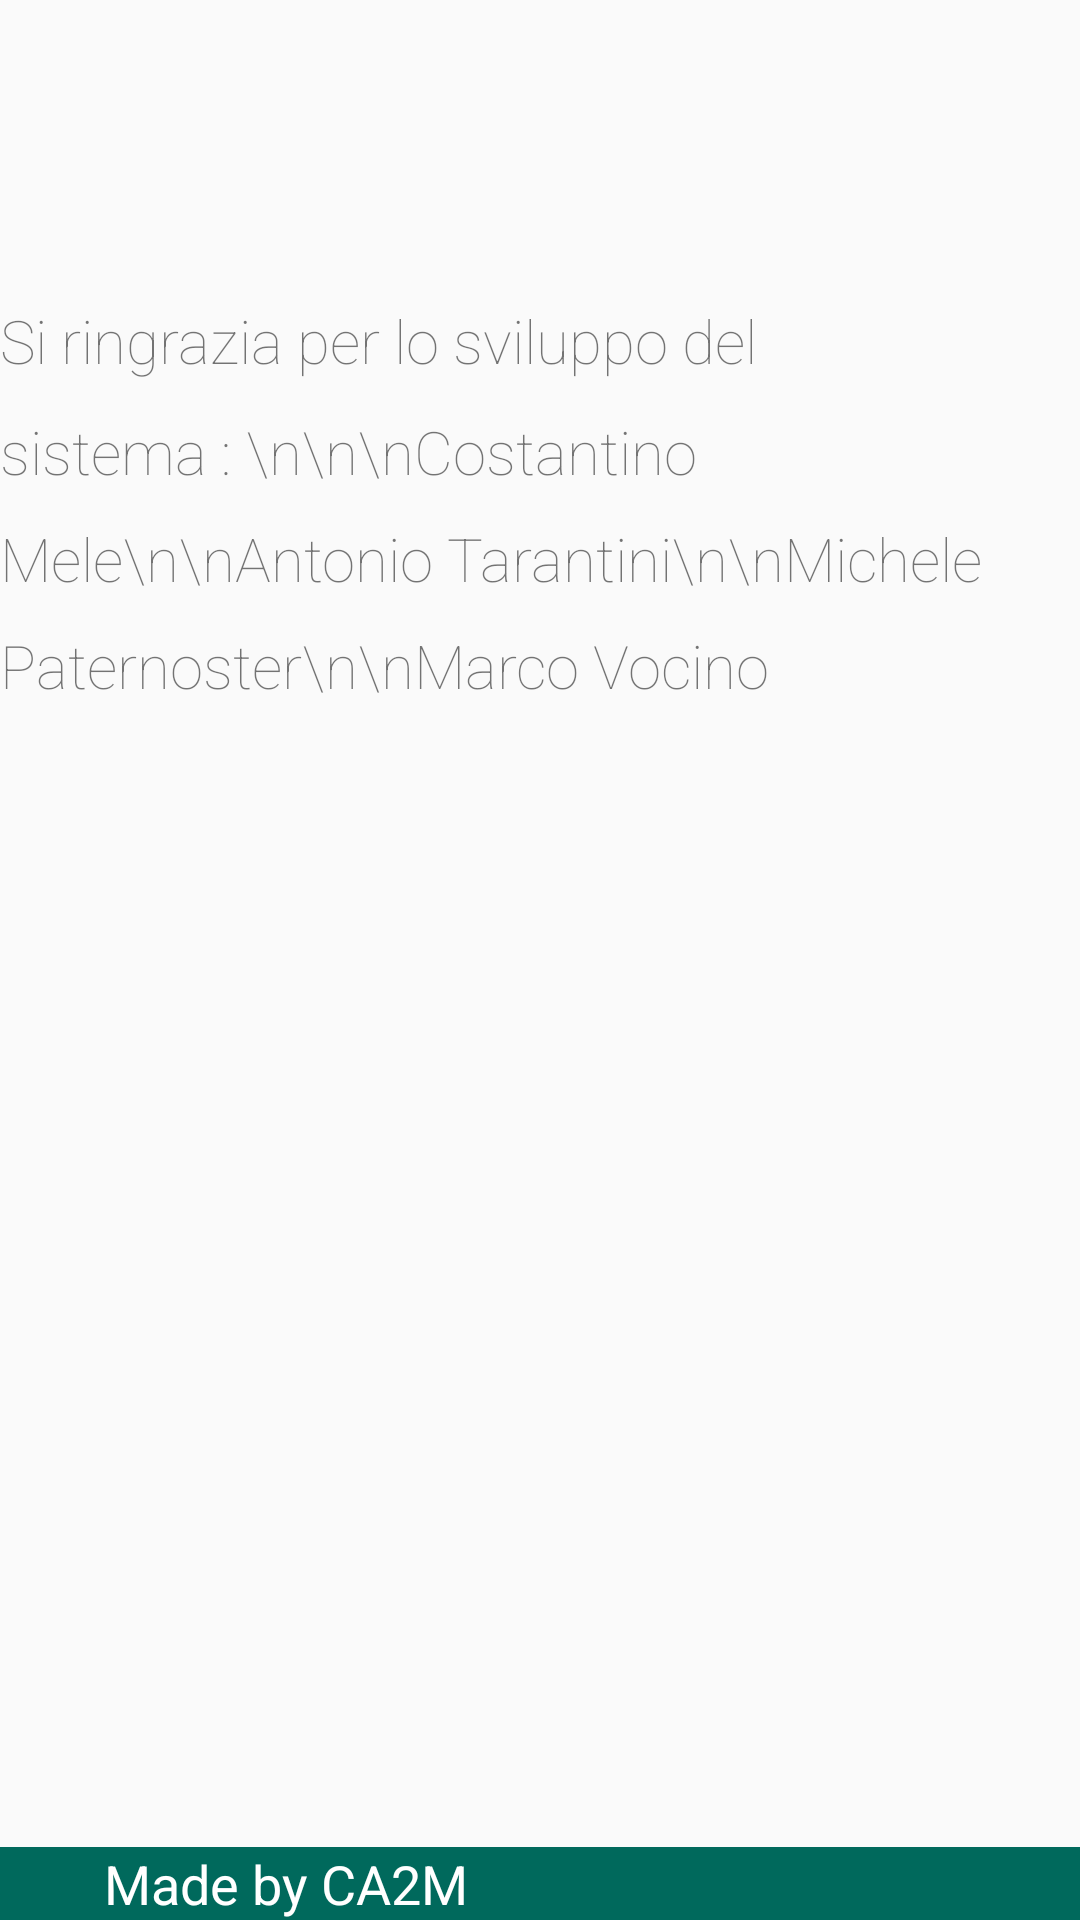

This screen was rendered from an Android layout file. Write that file and the resources it references.
<!-- AndroidManifest.xml: application theme AppTheme -->
<!-- res/layout/fragment_credits.xml -->
<?xml version="1.0" encoding="utf-8"?>
    <RelativeLayout
        android:layout_width="match_parent"
        android:layout_height="match_parent"
        xmlns:android="http://schemas.android.com/apk/res/android">


        <TextView
            android:text="Si ringrazia per lo sviluppo del sistema : \n\n\nCostantino Mele\n\nAntonio Tarantini\n\nMichele Paternoster\n\nMarco Vocino"
            android:layout_width="wrap_content"
            android:layout_height="wrap_content"
            android:fontFamily="sans-serif-thin"
            android:lineSpacingMultiplier="1.5"
            android:textSize="20sp"
            android:id="@+id/credits"
            android:layout_alignParentTop="true"
            android:layout_centerHorizontal="true"
            android:layout_marginTop="100dp" />

        <TextView
            android:text="        Made by CA2M"
            android:layout_width="match_parent"
            android:layout_height="wrap_content"
            android:textSize="18dp"
            android:textColor="#FFFFFF"
            android:background="@color/coloreappdark"
            android:id="@+id/ca2m"
            android:layout_alignParentBottom="true"
            android:layout_alignParentLeft="true"
            android:layout_alignParentStart="true" />


    </RelativeLayout>
<!-- resources referenced by this layout -->
<resources>
  <color name="coloreappdark">#00695c</color>
  <style name="AppTheme" parent="Theme.AppCompat.Light.NoActionBar">
          
          <item name="colorPrimary">@color/coloreapp</item>
          <item name="colorPrimaryDark">@color/coloreappdark</item>
          <item name="colorAccent">@color/colorAccent</item>
      </style>
  <color name="coloreapp">#26a69a</color>
  <color name="colorAccent">#FF4081</color>
</resources>
